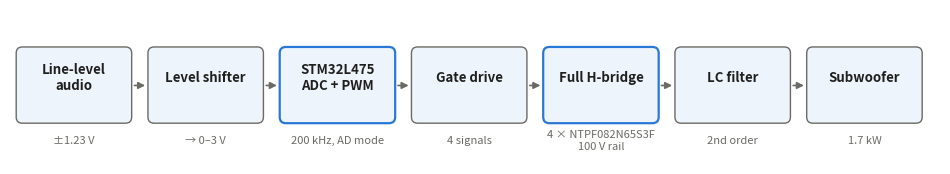

This figure's Python source: (Note: this script raises an exception after producing the figure.)
"""Signal-chain block diagram (figures/signal_chain.png)."""
import os
import matplotlib
matplotlib.use("Agg")
import matplotlib.pyplot as plt
from matplotlib.patches import FancyBboxPatch

INK, MUTED, FILL, ACC = "#1f1f1e", "#6b6a64", "#eef4fc", "#2a78d6"
blocks = [("Line-level\naudio", "±1.23 V"), ("Level shifter", "→ 0–3 V"),
          ("STM32L475\nADC + PWM", "200 kHz, AD mode"), ("Gate drive", "4 signals"),
          ("Full H-bridge", "4 × NTPF082N65S3F\n100 V rail"), ("LC filter", "2nd order"),
          ("Subwoofer", "1.7 kW")]
fig, ax = plt.subplots(figsize=(12, 2.0)); ax.set_xlim(0, 12); ax.set_ylim(0, 2); ax.axis("off")
w, gap = 1.45, 0.25
for i, (name, sub) in enumerate(blocks):
    x = 0.1 + i * (w + gap)
    ax.add_patch(FancyBboxPatch((x, 0.55), w, 0.95, boxstyle="round,pad=0.02,rounding_size=0.08",
                                fc=FILL, ec=ACC if i in (2, 4) else MUTED, lw=1.6 if i in (2, 4) else 1))
    ax.text(x + w / 2, 1.12, name, ha="center", va="center", fontsize=9.5, color=INK, weight="bold")
    ax.text(x + w / 2, 0.3, sub, ha="center", va="center", fontsize=8, color=MUTED)
    if i < len(blocks) - 1:
        ax.annotate("", xy=(x + w + gap - 0.02, 1.02), xytext=(x + w + 0.02, 1.02),
                    arrowprops=dict(arrowstyle="-|>", color=MUTED, lw=1.2))
fig.savefig(os.path.join(os.path.dirname(__file__), "..", "figures", "signal_chain.png"), dpi=170, bbox_inches="tight")
